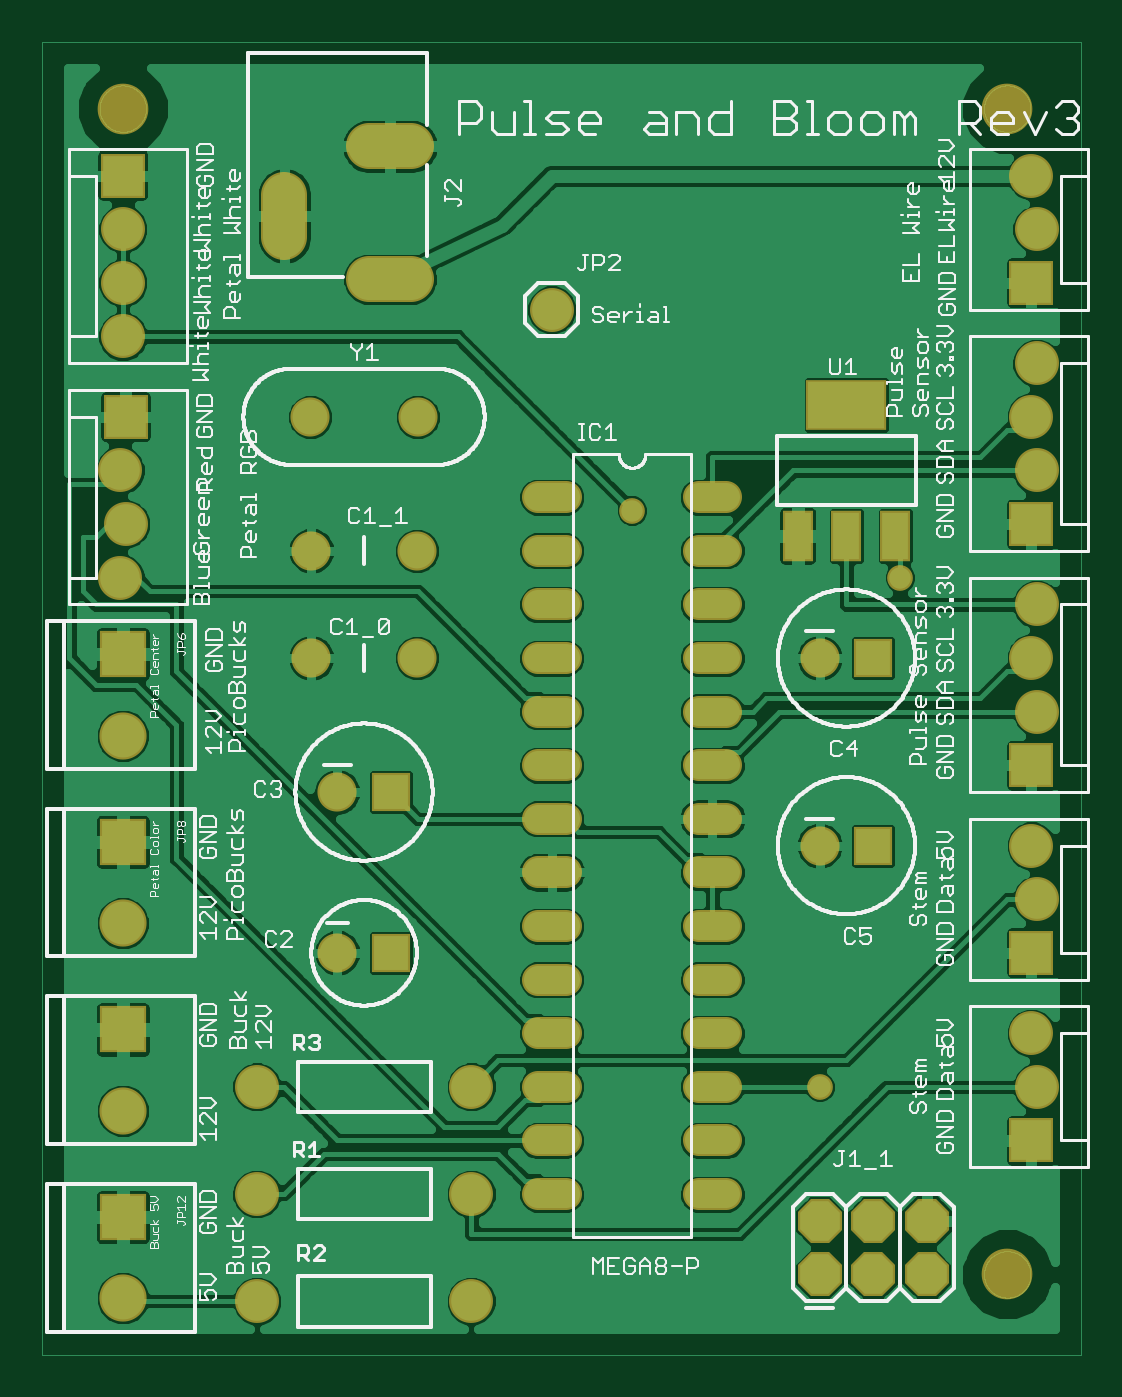
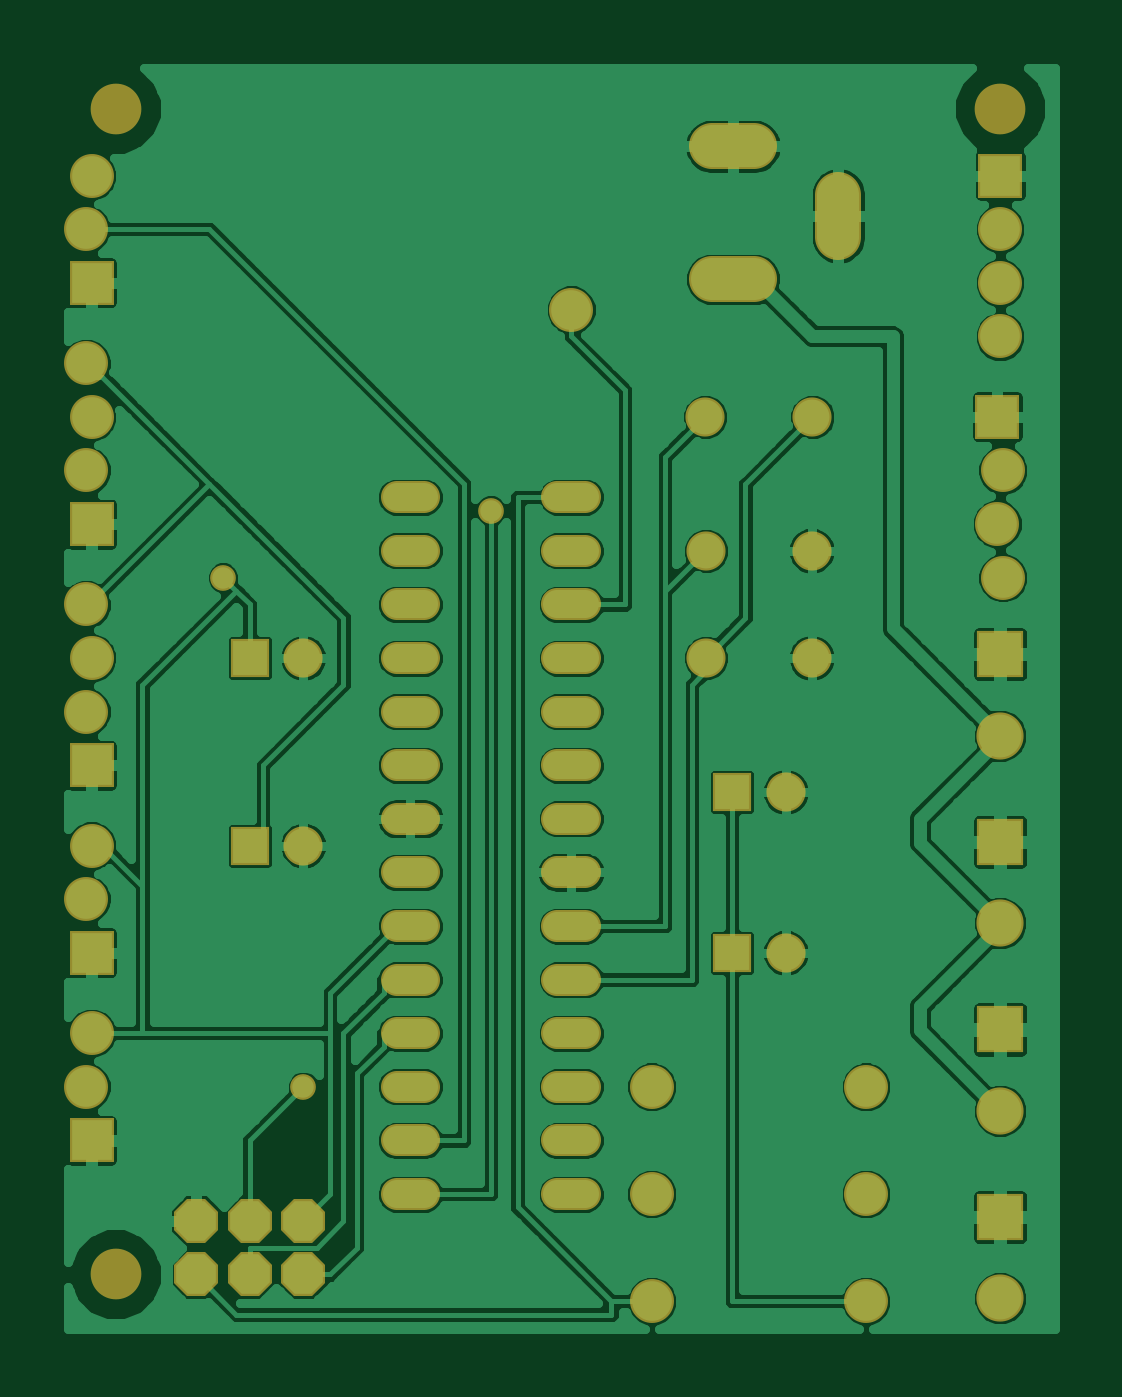
Circuit board: 6 layer files. Board 49.2 x 62.2 mm.
- bottom_copper: pulseandbloom.GBL (113712 bytes)
- bottom_mask: pulseandbloom.GBS (3222 bytes)
- top_copper: pulseandbloom.GTL (105685 bytes)
- top_silk: pulseandbloom.GTO (86536 bytes)
- top_mask: pulseandbloom.GTS (3376 bytes)
- drill: pulseandbloom.drd (1656 bytes)

=== bottom_copper: pulseandbloom.GBL (113712 bytes, source omitted) ===
=== bottom_mask: pulseandbloom.GBS ===
G75*
%MOIN*%
%OFA0B0*%
%FSLAX25Y25*%
%IPPOS*%
%LPD*%
%AMOC8*
5,1,8,0,0,1.08239X$1,22.5*
%
%ADD10C,0.09461*%
%ADD11C,0.06000*%
%ADD12C,0.08674*%
%ADD13R,0.08800X0.08800*%
%ADD14C,0.08800*%
%ADD15C,0.08200*%
%ADD16R,0.08200X0.08200*%
%ADD17C,0.07300*%
%ADD18R,0.07300X0.07300*%
%ADD19OC8,0.08200*%
%ADD20C,0.04800*%
D10*
X0210619Y0041367D03*
X0210619Y0258867D03*
X0045619Y0258867D03*
D11*
X0123019Y0186367D02*
X0128219Y0186367D01*
X0128219Y0176367D02*
X0123019Y0176367D01*
X0123019Y0166367D02*
X0128219Y0166367D01*
X0128219Y0156367D02*
X0123019Y0156367D01*
X0123019Y0146367D02*
X0128219Y0146367D01*
X0128219Y0136367D02*
X0123019Y0136367D01*
X0123019Y0126367D02*
X0128219Y0126367D01*
X0128219Y0116367D02*
X0123019Y0116367D01*
X0123019Y0106367D02*
X0128219Y0106367D01*
X0128219Y0096367D02*
X0123019Y0096367D01*
X0123019Y0086367D02*
X0128219Y0086367D01*
X0128219Y0076367D02*
X0123019Y0076367D01*
X0123019Y0066367D02*
X0128219Y0066367D01*
X0128219Y0056367D02*
X0123019Y0056367D01*
X0153019Y0056367D02*
X0158219Y0056367D01*
X0158219Y0066367D02*
X0153019Y0066367D01*
X0153019Y0076367D02*
X0158219Y0076367D01*
X0158219Y0086367D02*
X0153019Y0086367D01*
X0153019Y0096367D02*
X0158219Y0096367D01*
X0158219Y0106367D02*
X0153019Y0106367D01*
X0153019Y0116367D02*
X0158219Y0116367D01*
X0158219Y0126367D02*
X0153019Y0126367D01*
X0153019Y0136367D02*
X0158219Y0136367D01*
X0158219Y0146367D02*
X0153019Y0146367D01*
X0153019Y0156367D02*
X0158219Y0156367D01*
X0158219Y0166367D02*
X0153019Y0166367D01*
X0153019Y0176367D02*
X0158219Y0176367D01*
X0158219Y0186367D02*
X0153019Y0186367D01*
D12*
X0099398Y0227036D02*
X0091524Y0227036D01*
X0075776Y0234910D02*
X0075776Y0242784D01*
X0091524Y0251839D02*
X0099398Y0251839D01*
D13*
X0045619Y0157067D03*
X0045619Y0122067D03*
X0045619Y0087067D03*
X0045619Y0052067D03*
D14*
X0045619Y0036887D03*
X0045619Y0071887D03*
X0045619Y0106887D03*
X0045619Y0141887D03*
D15*
X0045119Y0171367D03*
X0046119Y0181367D03*
X0045119Y0191367D03*
X0045619Y0216367D03*
X0045619Y0226367D03*
X0045619Y0236367D03*
X0125619Y0221367D03*
X0215119Y0201367D03*
X0216119Y0211367D03*
X0216119Y0191367D03*
X0216119Y0166367D03*
X0215119Y0156367D03*
X0216119Y0146367D03*
X0215119Y0121367D03*
X0216119Y0111367D03*
X0215119Y0086367D03*
X0216119Y0076367D03*
X0110619Y0076367D03*
X0110619Y0056367D03*
X0110619Y0036367D03*
X0070619Y0036367D03*
X0070619Y0056367D03*
X0070619Y0076367D03*
X0215119Y0246367D03*
X0216119Y0236367D03*
D16*
X0215119Y0226367D03*
X0215119Y0181367D03*
X0215119Y0136367D03*
X0215119Y0101367D03*
X0215119Y0066367D03*
X0046119Y0201367D03*
X0045619Y0246367D03*
D17*
X0080619Y0201367D03*
X0100619Y0201367D03*
X0100461Y0176367D03*
X0100461Y0156367D03*
X0080776Y0156367D03*
X0080776Y0176367D03*
X0085619Y0131367D03*
X0085619Y0101367D03*
X0175619Y0121367D03*
X0175619Y0156367D03*
D18*
X0185619Y0156367D03*
X0185619Y0121367D03*
X0095619Y0131367D03*
X0095619Y0101367D03*
D19*
X0175619Y0051367D03*
X0185619Y0051367D03*
X0195619Y0051367D03*
X0195619Y0041367D03*
X0185619Y0041367D03*
X0175619Y0041367D03*
D20*
X0175619Y0076367D03*
X0190619Y0171367D03*
X0140619Y0183867D03*
M02*

=== top_copper: pulseandbloom.GTL (105685 bytes, source omitted) ===
=== top_silk: pulseandbloom.GTO (86536 bytes, source omitted) ===
=== top_mask: pulseandbloom.GTS ===
G75*
%MOIN*%
%OFA0B0*%
%FSLAX25Y25*%
%IPPOS*%
%LPD*%
%AMOC8*
5,1,8,0,0,1.08239X$1,22.5*
%
%ADD10C,0.09461*%
%ADD11C,0.06000*%
%ADD12C,0.08674*%
%ADD13R,0.08800X0.08800*%
%ADD14C,0.08800*%
%ADD15C,0.08200*%
%ADD16R,0.08200X0.08200*%
%ADD17C,0.07300*%
%ADD18R,0.07300X0.07300*%
%ADD19OC8,0.08200*%
%ADD20R,0.05600X0.09600*%
%ADD21R,0.14973X0.09461*%
%ADD22C,0.04800*%
D10*
X0210619Y0041367D03*
X0210619Y0258867D03*
X0045619Y0258867D03*
D11*
X0123019Y0186367D02*
X0128219Y0186367D01*
X0128219Y0176367D02*
X0123019Y0176367D01*
X0123019Y0166367D02*
X0128219Y0166367D01*
X0128219Y0156367D02*
X0123019Y0156367D01*
X0123019Y0146367D02*
X0128219Y0146367D01*
X0128219Y0136367D02*
X0123019Y0136367D01*
X0123019Y0126367D02*
X0128219Y0126367D01*
X0128219Y0116367D02*
X0123019Y0116367D01*
X0123019Y0106367D02*
X0128219Y0106367D01*
X0128219Y0096367D02*
X0123019Y0096367D01*
X0123019Y0086367D02*
X0128219Y0086367D01*
X0128219Y0076367D02*
X0123019Y0076367D01*
X0123019Y0066367D02*
X0128219Y0066367D01*
X0128219Y0056367D02*
X0123019Y0056367D01*
X0153019Y0056367D02*
X0158219Y0056367D01*
X0158219Y0066367D02*
X0153019Y0066367D01*
X0153019Y0076367D02*
X0158219Y0076367D01*
X0158219Y0086367D02*
X0153019Y0086367D01*
X0153019Y0096367D02*
X0158219Y0096367D01*
X0158219Y0106367D02*
X0153019Y0106367D01*
X0153019Y0116367D02*
X0158219Y0116367D01*
X0158219Y0126367D02*
X0153019Y0126367D01*
X0153019Y0136367D02*
X0158219Y0136367D01*
X0158219Y0146367D02*
X0153019Y0146367D01*
X0153019Y0156367D02*
X0158219Y0156367D01*
X0158219Y0166367D02*
X0153019Y0166367D01*
X0153019Y0176367D02*
X0158219Y0176367D01*
X0158219Y0186367D02*
X0153019Y0186367D01*
D12*
X0099398Y0227036D02*
X0091524Y0227036D01*
X0075776Y0234910D02*
X0075776Y0242784D01*
X0091524Y0251839D02*
X0099398Y0251839D01*
D13*
X0045619Y0157067D03*
X0045619Y0122067D03*
X0045619Y0087067D03*
X0045619Y0052067D03*
D14*
X0045619Y0036887D03*
X0045619Y0071887D03*
X0045619Y0106887D03*
X0045619Y0141887D03*
D15*
X0045119Y0171367D03*
X0046119Y0181367D03*
X0045119Y0191367D03*
X0045619Y0216367D03*
X0045619Y0226367D03*
X0045619Y0236367D03*
X0125619Y0221367D03*
X0215119Y0201367D03*
X0216119Y0211367D03*
X0216119Y0191367D03*
X0216119Y0166367D03*
X0215119Y0156367D03*
X0216119Y0146367D03*
X0215119Y0121367D03*
X0216119Y0111367D03*
X0215119Y0086367D03*
X0216119Y0076367D03*
X0110619Y0076367D03*
X0110619Y0056367D03*
X0110619Y0036367D03*
X0070619Y0036367D03*
X0070619Y0056367D03*
X0070619Y0076367D03*
X0215119Y0246367D03*
X0216119Y0236367D03*
D16*
X0215119Y0226367D03*
X0215119Y0181367D03*
X0215119Y0136367D03*
X0215119Y0101367D03*
X0215119Y0066367D03*
X0046119Y0201367D03*
X0045619Y0246367D03*
D17*
X0080619Y0201367D03*
X0100619Y0201367D03*
X0100461Y0176367D03*
X0100461Y0156367D03*
X0080776Y0156367D03*
X0080776Y0176367D03*
X0085619Y0131367D03*
X0085619Y0101367D03*
X0175619Y0121367D03*
X0175619Y0156367D03*
D18*
X0185619Y0156367D03*
X0185619Y0121367D03*
X0095619Y0131367D03*
X0095619Y0101367D03*
D19*
X0175619Y0051367D03*
X0185619Y0051367D03*
X0195619Y0051367D03*
X0195619Y0041367D03*
X0185619Y0041367D03*
X0175619Y0041367D03*
D20*
X0171519Y0179167D03*
X0180619Y0179167D03*
X0189719Y0179167D03*
D21*
X0180619Y0203568D03*
D22*
X0190619Y0171367D03*
X0140619Y0183867D03*
X0175619Y0076367D03*
M02*

=== drill: pulseandbloom.drd ===
%
M48
M72
T01C0.02400
T02C0.02756
T03C0.03200
T04C0.03543
T05C0.03937
T06C0.04000
T07C0.04724
T08C0.08661
%
T01
X140619Y183867
X190619Y171367
X175619Y76367
T02
X175619Y121367
X185619Y121367
X185619Y156367
X175619Y156367
X100461Y156367
X100461Y176367
X80776Y176367
X80776Y156367
X85619Y131367
X95619Y131367
X95619Y101367
X85619Y101367
X80619Y201367
X100619Y201367
T03
X125619Y186367
X125619Y176367
X125619Y166367
X125619Y156367
X125619Y146367
X125619Y136367
X125619Y126367
X125619Y116367
X125619Y106367
X125619Y96367
X125619Y86367
X125619Y76367
X125619Y66367
X125619Y56367
X155619Y56367
X155619Y66367
X155619Y76367
X155619Y86367
X155619Y96367
X155619Y106367
X155619Y116367
X155619Y126367
X155619Y136367
X155619Y146367
X155619Y156367
X155619Y166367
X155619Y176367
X155619Y186367
T04
X110619Y76367
X110619Y56367
X110619Y36367
X70619Y36367
X70619Y56367
X70619Y76367
T05
X95461Y227036
X75776Y238847
X95461Y251839
T06
X125619Y221367
X45619Y216367
X45619Y226367
X45619Y236367
X45619Y246367
X46119Y201367
X45119Y191367
X46119Y181367
X45119Y171367
X175619Y51367
X185619Y51367
X195619Y51367
X195619Y41367
X185619Y41367
X175619Y41367
X215119Y66367
X216119Y76367
X215119Y86367
X215119Y101367
X216119Y111367
X215119Y121367
X215119Y136367
X216119Y146367
X215119Y156367
X216119Y166367
X215119Y181367
X216119Y191367
X215119Y201367
X216119Y211367
X215119Y226367
X216119Y236367
X215119Y246367
T07
X45619Y36887
X45619Y52067
X45619Y71887
X45619Y87067
X45619Y106887
X45619Y122067
X45619Y141887
X45619Y157067
T08
X45619Y258867
X210619Y258867
X210619Y41367
M30
